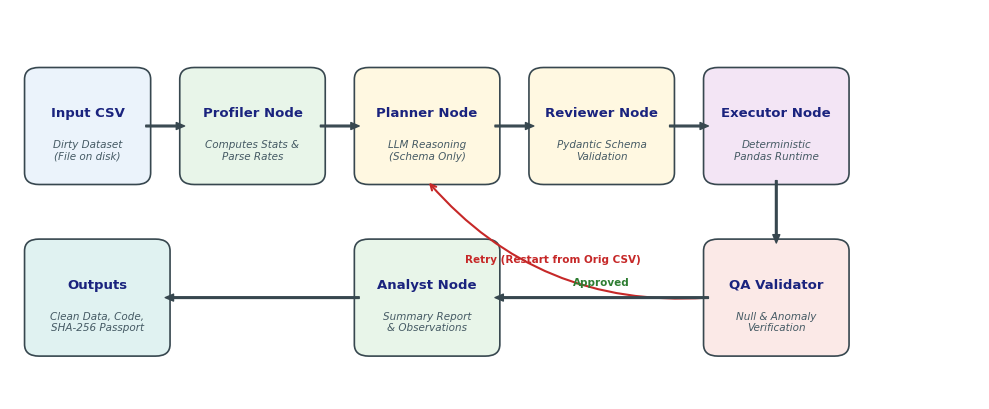
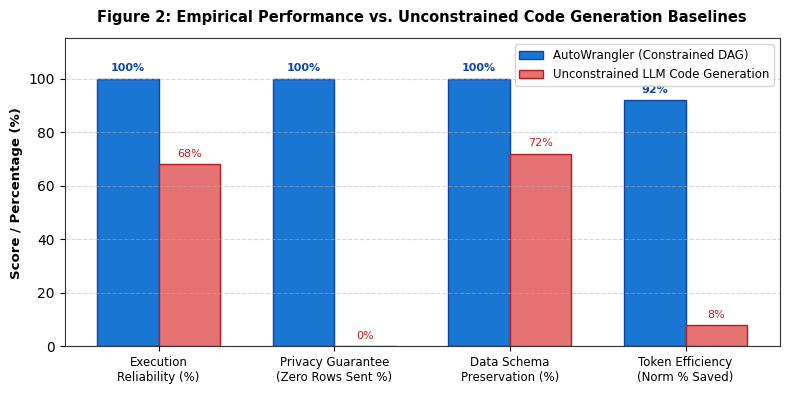

Write the Python code that produced these figures, in order.
"""Generate high-resolution academic diagrams for the AutoWrangler research paper/proposal."""
import matplotlib
matplotlib.use('Agg')
import matplotlib.pyplot as plt
import matplotlib.patches as patches
from pathlib import Path

FIG_DIR = Path("reports/figures")
FIG_DIR.mkdir(parents=True, exist_ok=True)

# Set global styles
plt.rcParams['font.sans-serif'] = 'DejaVu Sans'
plt.rcParams['font.family'] = 'sans-serif'
plt.rcParams['axes.edgecolor'] = '#333333'
plt.rcParams['axes.linewidth'] = 0.8

def generate_figure1_architecture():
    fig, ax = plt.subplots(figsize=(10, 4.2), dpi=300)
    ax.set_xlim(0, 100)
    ax.set_ylim(0, 50)
    ax.axis('off')

    # Color palette (Academic clean)
    c_input = "#EBF3FB"
    c_meta = "#E8F5E9"
    c_plan = "#FFF8E1"
    c_exec = "#F3E5F5"
    c_qa = "#FBE9E7"
    c_out = "#E0F2F1"
    border_col = "#37474F"

    # Box styling helper
    def draw_node(x, y, w, h, text, subtext, color):
        rect = patches.FancyBboxPatch((x, y), w, h, boxstyle="round,pad=0.5,rounding_size=1.5",
                                     facecolor=color, edgecolor=border_col, linewidth=1.2)
        ax.add_patch(rect)
        ax.text(x + w/2, y + h*0.62, text, ha='center', va='center', fontsize=9.5, fontweight='bold', color='#1A237E')
        ax.text(x + w/2, y + h*0.28, subtext, ha='center', va='center', fontsize=7.5, color='#455A64', style='italic')

    # Draw nodes
    draw_node(2, 28, 12, 14, "Input CSV", "Dirty Dataset\n(File on disk)", c_input)
    draw_node(18, 28, 14, 14, "Profiler Node", "Computes Stats &\nParse Rates", c_meta)
    draw_node(36, 28, 14, 14, "Planner Node", "LLM Reasoning\n(Schema Only)", c_plan)
    draw_node(54, 28, 14, 14, "Reviewer Node", "Pydantic Schema\nValidation", c_plan)
    draw_node(72, 28, 14, 14, "Executor Node", "Deterministic\nPandas Runtime", c_exec)
    draw_node(72, 6, 14, 14, "QA Validator", "Null & Anomaly\nVerification", c_qa)
    draw_node(36, 6, 14, 14, "Analyst Node", "Summary Report\n& Observations", c_meta)
    draw_node(2, 6, 14, 14, "Outputs", "Clean Data, Code,\nSHA-256 Passport", c_out)

    # Arrows
    arrow_style = dict(facecolor='#263238', edgecolor='#263238', width=1.0, headwidth=6, shrink=0.08)
    
    def draw_arrow(x1, y1, x2, y2, label=""):
        ax.annotate('', xy=(x2, y2), xytext=(x1, y1),
                    arrowprops=dict(facecolor='#37474F', edgecolor='#37474F', width=1.2, headwidth=5, headlength=6))
        if label:
            ax.text((x1+x2)/2, (y1+y2)/2 + 2, label, ha='center', va='center', fontsize=7, fontweight='bold', color='#B71C1C')

    draw_arrow(14, 35, 18, 35)
    draw_arrow(32, 35, 36, 35)
    draw_arrow(50, 35, 54, 35)
    draw_arrow(68, 35, 72, 35)
    draw_arrow(79, 28, 79, 20)  # Executor to QA
    
    # Retry arrow (QA -> Planner)
    ax.annotate('', xy=(43, 28), xytext=(72, 13),
                arrowprops=dict(arrowstyle="->", color='#C62828', lw=1.5, connectionstyle="arc3,rad=-0.25"))
    ax.text(56, 18, "Retry (Restart from Orig CSV)", ha='center', va='center', fontsize=7.5, fontweight='bold', color='#C62828')

    # QA -> Analyst (Pass)
    draw_arrow(72, 13, 50, 13)
    ax.text(61, 15, "Approved", ha='center', va='center', fontsize=7.5, color='#2E7D32', fontweight='bold')

    # Analyst -> Outputs
    draw_arrow(36, 13, 16, 13)

    plt.tight_layout()
    fig.savefig(FIG_DIR / "figure1_architecture.png", dpi=300, bbox_inches='tight')
    plt.close()
    print("Saved figure1_architecture.png")

def generate_figure2_comparison():
    fig, ax = plt.subplots(figsize=(8, 4), dpi=300)
    categories = ['Execution\nReliability (%)', 'Privacy Guarantee\n(Zero Rows Sent %)', 'Data Schema\nPreservation (%)', 'Token Efficiency\n(Norm % Saved)']
    autowrangler = [100, 100, 100, 92]
    unconstrained = [68, 0, 72, 8]

    x = range(len(categories))
    width = 0.35

    rects1 = ax.bar([i - width/2 for i in x], autowrangler, width, label='AutoWrangler (Constrained DAG)', color='#1976D2', edgecolor='#0D47A1')
    rects2 = ax.bar([i + width/2 for i in x], unconstrained, width, label='Unconstrained LLM Code Generation', color='#E57373', edgecolor='#B71C1C')

    ax.set_ylabel('Score / Percentage (%)', fontsize=9.5, fontweight='bold')
    ax.set_title('Figure 2: Empirical Performance vs. Unconstrained Code Generation Baselines', fontsize=10.5, fontweight='bold', pad=12)
    ax.set_xticks(x)
    ax.set_xticklabels(categories, fontsize=8.5)
    ax.set_ylim(0, 115)
    ax.legend(frameon=True, fontsize=8.5, loc='upper right')
    ax.grid(axis='y', linestyle='--', alpha=0.5)

    for rect in rects1:
        h = rect.get_height()
        ax.text(rect.get_x() + rect.get_width()/2., h + 2, f'{int(h)}%', ha='center', va='bottom', fontsize=8, fontweight='bold', color='#0D47A1')

    for rect in rects2:
        h = rect.get_height()
        ax.text(rect.get_x() + rect.get_width()/2., h + 2, f'{int(h)}%', ha='center', va='bottom', fontsize=8, color='#B71C1C')

    plt.tight_layout()
    fig.savefig(FIG_DIR / "figure2_comparison.png", dpi=300, bbox_inches='tight')
    plt.close()
    print("Saved figure2_comparison.png")

if __name__ == "__main__":
    generate_figure1_architecture()
    generate_figure2_comparison()
